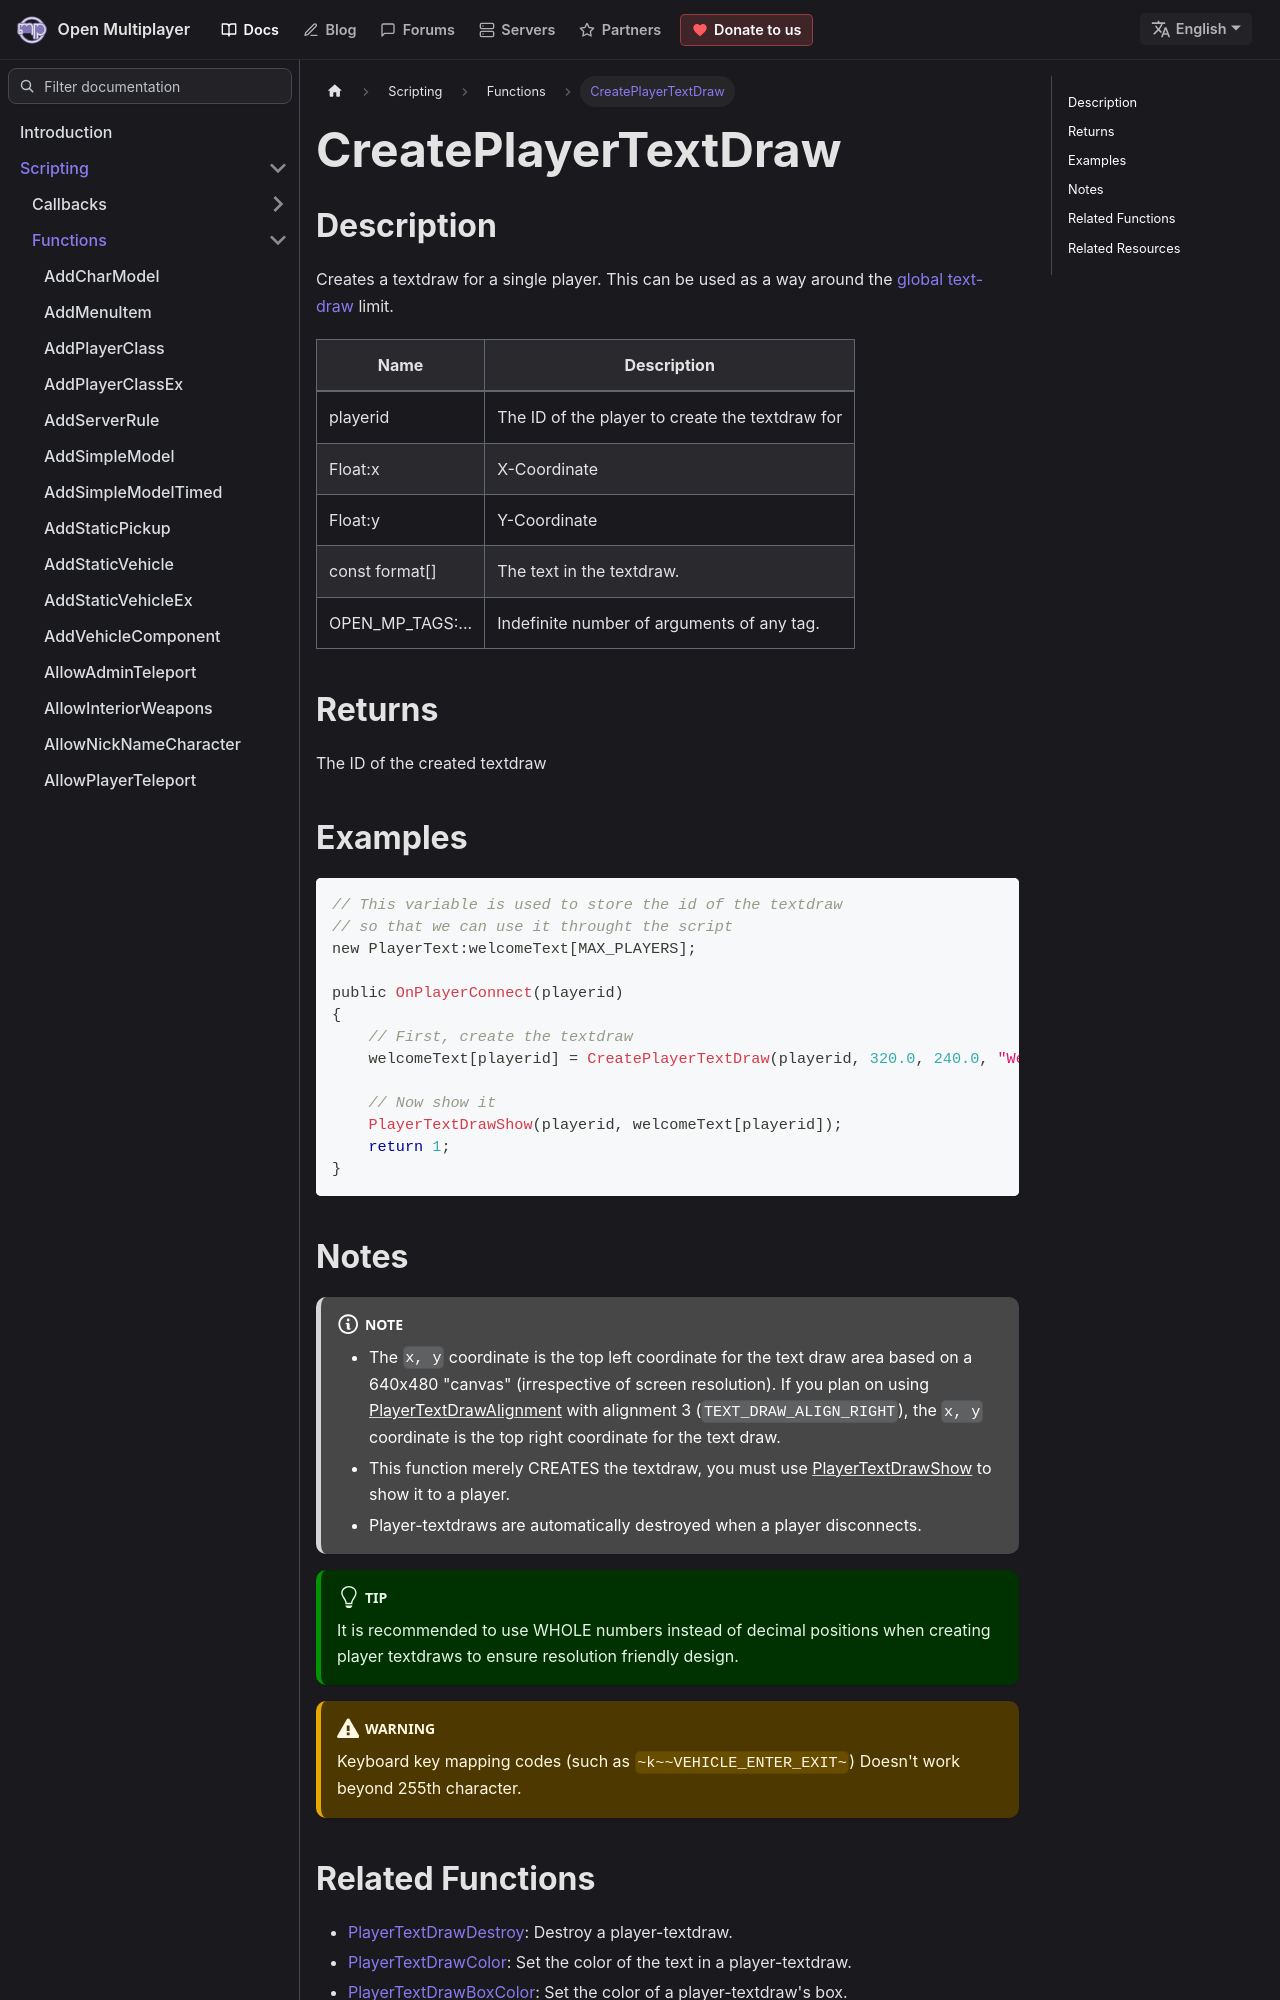

repository: openmultiplayer/web · page: docs/scripting/functions/CreatePlayerTextDraw.html · generator: docusaurus

---
title: CreatePlayerTextDraw
sidebar_label: CreatePlayerTextDraw
description: Creates a textdraw for a single player.
tags: ["player", "textdraw", "playertextdraw"]
---

## Description

Creates a textdraw for a single player. This can be used as a way around the [global text-draw](TextDrawCreate) limit.

| Name             | Description                                     |
| ---------------- | ----------------------------------------------- |
| playerid         | The ID of the player to create the textdraw for |
| Float:x          | X-Coordinate                                    |
| Float:y          | Y-Coordinate                                    |
| const format[]   | The text in the textdraw.                       |
| OPEN_MP_TAGS:... | Indefinite number of arguments of any tag.      |

## Returns

The ID of the created textdraw

## Examples

```c
// This variable is used to store the id of the textdraw
// so that we can use it throught the script
new PlayerText:welcomeText[MAX_PLAYERS];

public OnPlayerConnect(playerid)
{
    // First, create the textdraw
    welcomeText[playerid] = CreatePlayerTextDraw(playerid, 320.0, 240.0, "Welcome to my OPEN.MP server");

    // Now show it
    PlayerTextDrawShow(playerid, welcomeText[playerid]);
    return 1;
}
```

## Notes

:::note

- The `x, y` coordinate is the top left coordinate for the text draw area based on a 640x480 "canvas" (irrespective of screen resolution). If you plan on using [PlayerTextDrawAlignment](PlayerTextDrawAlignment) with alignment 3 (`TEXT_DRAW_ALIGN_RIGHT`), the `x, y` coordinate is the top right coordinate for the text draw.
- This function merely CREATES the textdraw, you must use [PlayerTextDrawShow](PlayerTextDrawShow) to show it to a player.
- Player-textdraws are automatically destroyed when a player disconnects.

:::

:::tip

It is recommended to use WHOLE numbers instead of decimal positions when creating player textdraws to ensure resolution friendly design.

:::

:::warning

Keyboard key mapping codes (such as `~k~~VEHICLE_ENTER_EXIT~`) Doesn't work beyond 255th character.

:::
